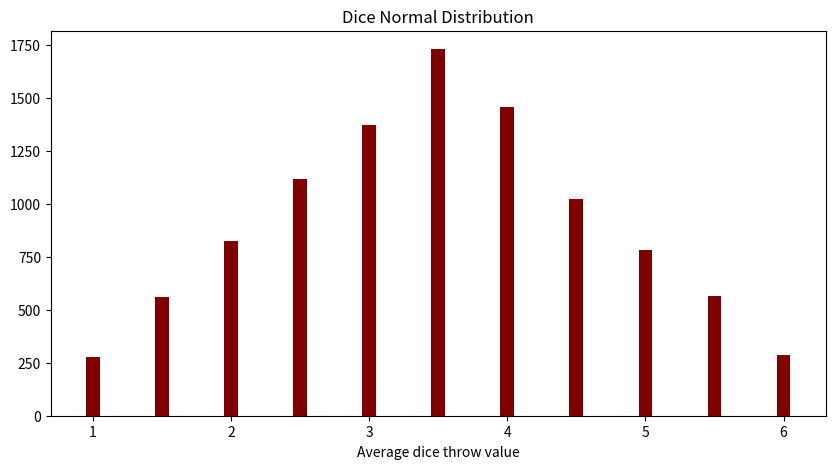

Write Python code to recreate this figure.
from collections import Counter
import random
import matplotlib.pyplot as plt

# settings
number_of_dices = 2
number_of_throws = 10000

# will contain dices throws' average values
data_average = []

temp = []

for throw in range(number_of_throws):

    temp.clear()

    for dice in range(number_of_dices):
        temp.append(random.randint(1, 6))
    
    temp_average = sum(temp)/len(temp)

    data_average.append(temp_average)

# average dice throws' unique values (e.g. 1, 1.3, 1.6 etc.)
unique_data = list(Counter(data_average).keys())

# count of every unique value
unique_count = list(Counter(data_average).values())

# ----- graph part -----
fig = plt.figure(figsize = (10, 5))

plt.bar(unique_data, unique_count, color='maroon', width=0.1)

plt.xlabel("Average dice throw value")
plt.title("Dice Normal Distribution")
plt.show()